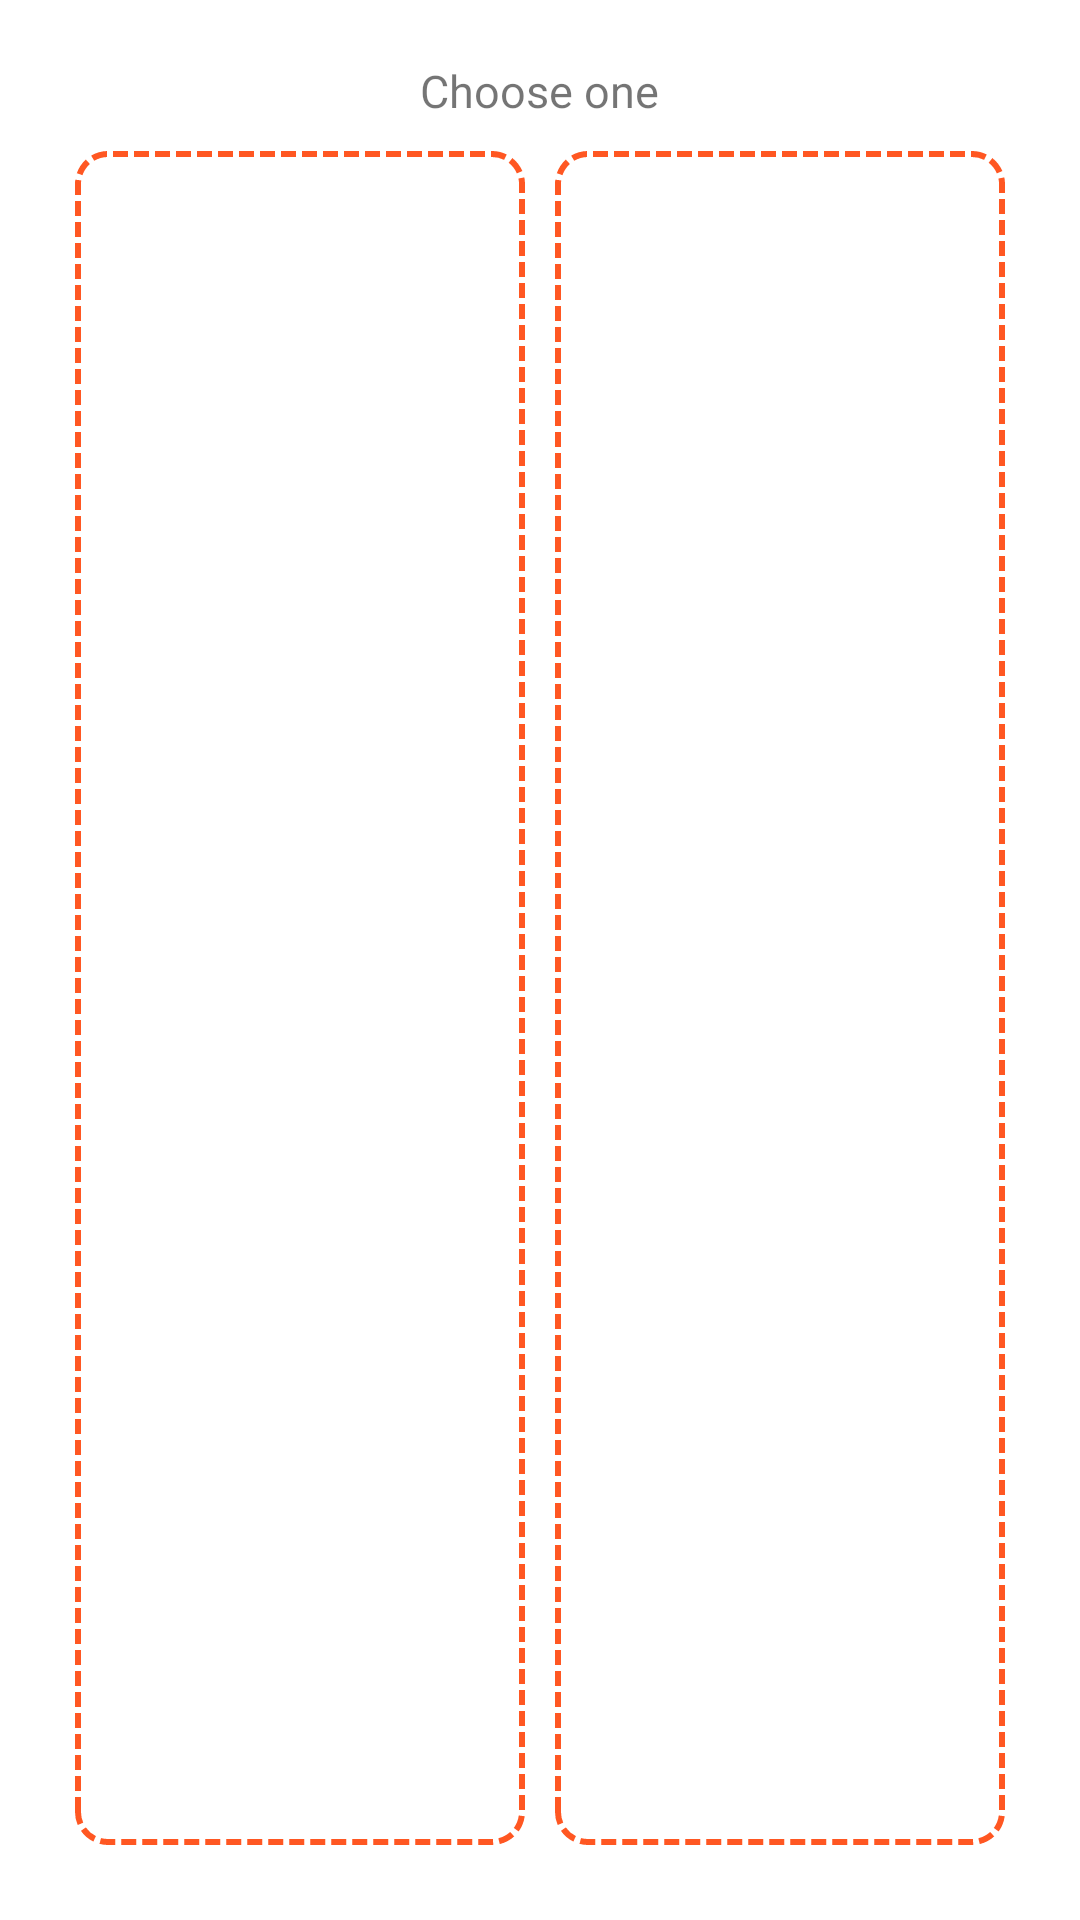

This screen was rendered from an Android layout file. Write that file and the resources it references.
<!-- AndroidManifest.xml: application theme Theme.ImageUploadApp -->
<!-- res/layout/bottomsheetdialog_camera_attachment.xml -->
<?xml version="1.0" encoding="utf-8"?>
<LinearLayout xmlns:android="http://schemas.android.com/apk/res/android"
    android:layout_width="match_parent"
    android:layout_height="wrap_content"
    android:gravity="center"
    android:orientation="vertical"
    android:padding="20dp">

    <TextView
        android:layout_width="wrap_content"
        android:layout_height="wrap_content"
        android:text="Choose one"
        android:textSize="15dp" />

    <LinearLayout
        android:layout_width="match_parent"
        android:layout_height="match_parent"
        android:layout_marginTop="5dp"
        android:gravity="center"
        android:orientation="horizontal">

        <ImageView
            android:id="@+id/imgSelectImage"
            android:layout_width="0dp"
            android:layout_height="match_parent"
            android:layout_margin="5dp"
            android:layout_weight="1"
            android:background="@drawable/back_dot_rectangle_corner"
            android:padding="20dp"
            android:src="@drawable/ic_baseline_add_photo_alternate_black_24" />

        <ImageView
            android:id="@+id/imgSelectAttachment"
            android:layout_width="0dp"
            android:layout_height="match_parent"
            android:layout_margin="5dp"
            android:layout_weight="1"
            android:background="@drawable/back_dot_rectangle_corner"
            android:padding="20dp"
            android:src="@drawable/ic_attach_file_black_24dp" />

    </LinearLayout>

</LinearLayout>
<!-- resources referenced by this layout -->
<resources>
  <!-- drawable back_dot_rectangle_corner (drawable) -->
  <?xml version="1.0" encoding="utf-8"?>
  <shape xmlns:android="http://schemas.android.com/apk/res/android">
  
      <stroke
          android:width="2dp"
          android:color="@color/colorAccent"
          android:dashWidth="5dp"
          android:dashGap="2dp" />
  
      <corners android:radius="10dp" />
  
  </shape>
  <style name="Theme.ImageUploadApp" parent="Theme.MaterialComponents.DayNight.DarkActionBar">
          
          <item name="colorPrimary">@color/purple_500</item>
          <item name="colorPrimaryVariant">@color/purple_700</item>
          <item name="colorOnPrimary">@color/white</item>
          
          <item name="colorSecondary">@color/teal_200</item>
          <item name="colorSecondaryVariant">@color/teal_700</item>
          <item name="colorOnSecondary">@color/black</item>
          
          <item name="android:statusBarColor" tools:targetApi="l">?attr/colorPrimaryVariant</item>
          
      </style>
  <color name="colorAccent">#FF5722</color>
  <color name="purple_500">#FF6200EE</color>
  <color name="purple_700">#FF3700B3</color>
  <color name="white">#FFFFFFFF</color>
  <color name="teal_200">#FF03DAC5</color>
  <color name="teal_700">#FF018786</color>
  <color name="black">#FF000000</color>
</resources>
